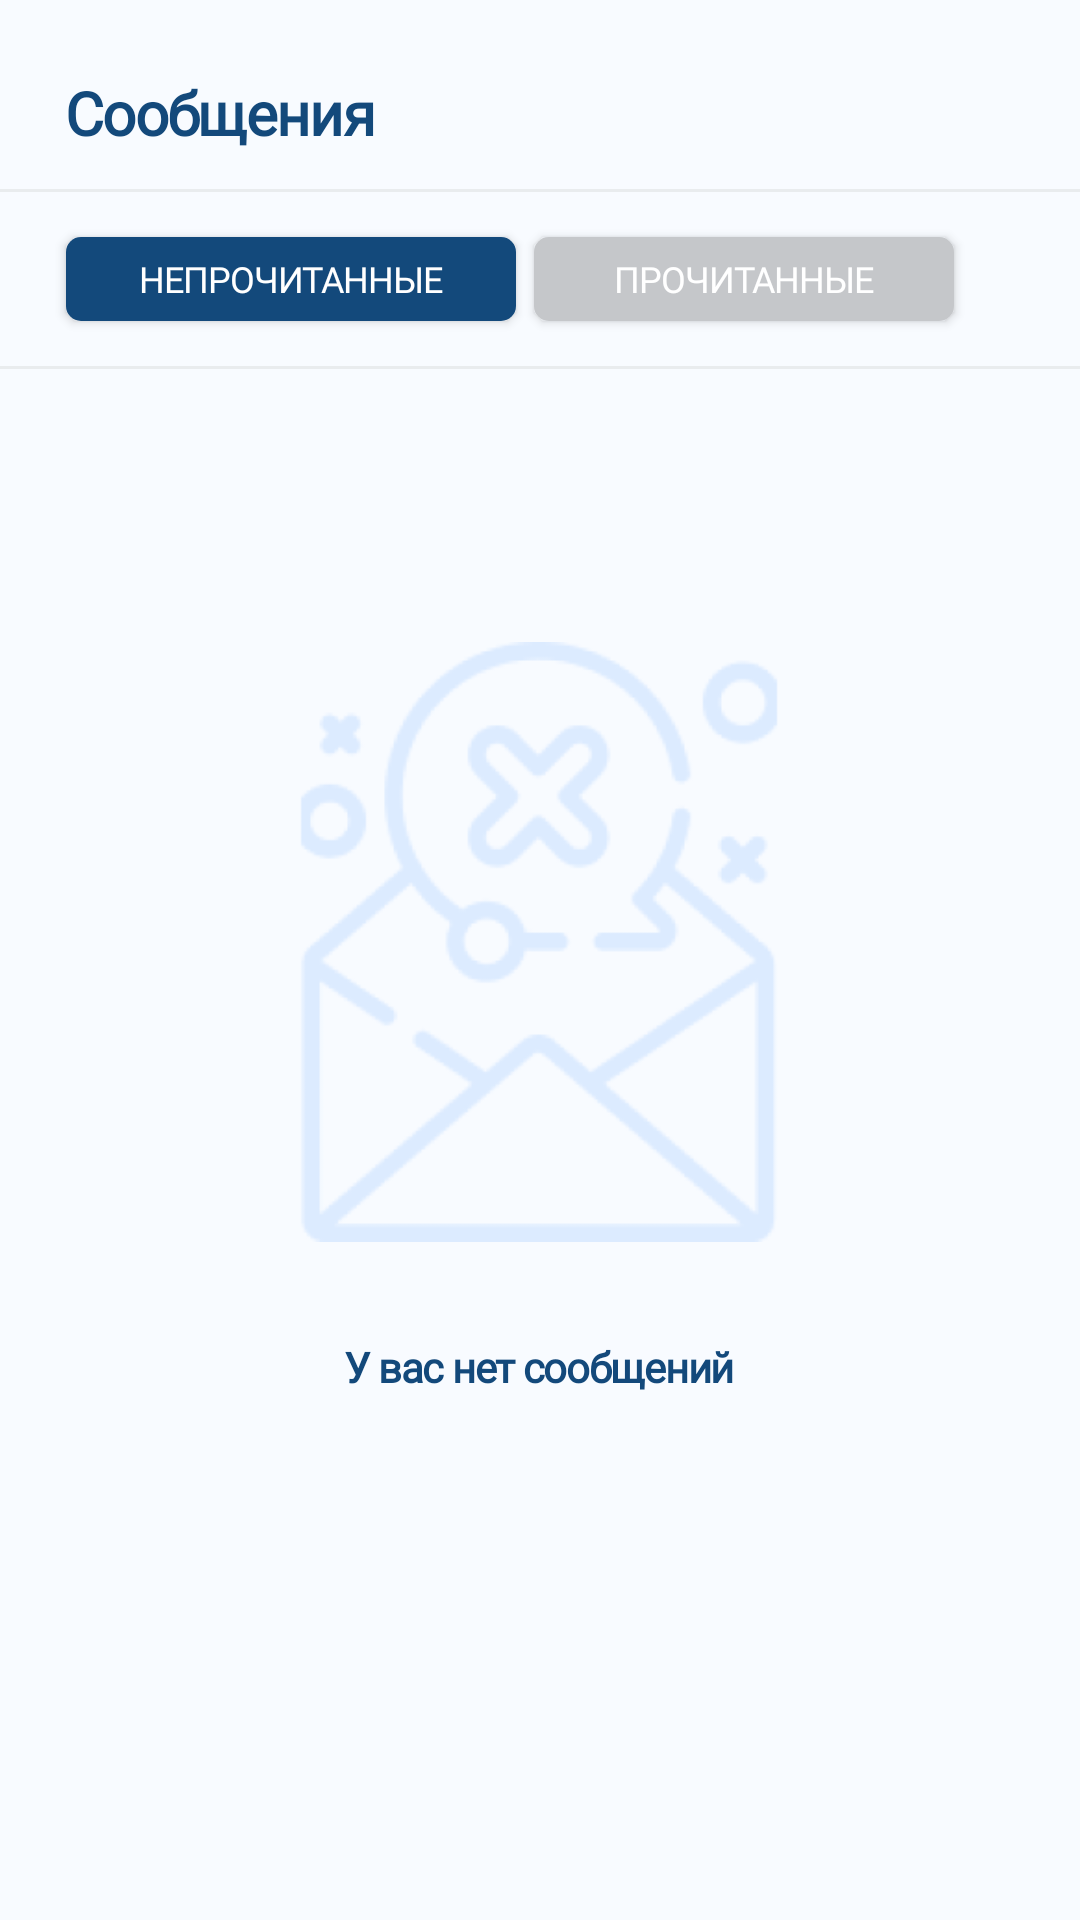

Android layout source for this screen:
<!-- AndroidManifest.xml: application theme Theme.VuzApp -->
<!-- res/layout/nomessage_main.xml -->
<?xml version="1.0" encoding="utf-8"?>
<LinearLayout xmlns:android="http://schemas.android.com/apk/res/android"
    xmlns:app="http://schemas.android.com/apk/res-auto"
    xmlns:tools="http://schemas.android.com/tools"
    android:layout_width="match_parent"
    android:layout_height="match_parent"
    android:background="@color/layoutColour"
    android:orientation="vertical">

    <TextView
        android:layout_width="wrap_content"
        android:layout_height="wrap_content"
        android:layout_marginStart="22dp"
        android:layout_marginTop="24dp"
        android:fontFamily="@font/rubik_bold"
        android:letterSpacing="-0.03"
        android:text="Сообщения"
        android:textAlignment="center"
        android:textColor="@color/authorColour"
        android:textSize="20sp"
        android:textStyle="bold" />

    <View
        android:layout_width="match_parent"
        android:layout_height="1dp"
        android:layout_marginTop="12dp"
        android:background="#E9ECEE" />

    <LinearLayout
        android:layout_width="match_parent"
        android:layout_height="wrap_content"
        android:orientation="horizontal"
        android:paddingVertical="9dp">

        <com.google.android.material.button.MaterialButton
            android:id="@+id/paidButton"
            android:layout_width="150dp"
            android:layout_height="40dp"
            android:layout_marginStart="22dp"
            android:gravity="center"
            android:letterSpacing="-0.03"
            android:paddingVertical="3dp"
            android:text="Непрочитанные"
            android:textSize="12sp"
            app:backgroundTint="@color/colorPrimaryDark"
            app:cornerRadius="5dp" />

        <com.google.android.material.button.MaterialButton
            android:id="@+id/waitingpayButton"
            android:layout_width="140dp"
            android:layout_height="40dp"
            android:layout_marginStart="6dp"
            android:gravity="center"
            android:letterSpacing="-0.03"
            android:paddingVertical="3dp"
            android:text="Прочитанные"
            android:textSize="12sp"
            app:backgroundTint="@color/layoutNotColour"
            app:cornerRadius="5dp" />

    </LinearLayout>
    <View
        android:layout_width="match_parent"
        android:layout_height="1dp"
        android:background="#E9ECEE" />

    <ImageView
        android:layout_width="200dp"
        android:layout_height="230dp"
        android:layout_gravity="center"
        android:layout_marginTop="76dp"
        app:srcCompat="@mipmap/ic_no_message_foreground" />

    <TextView
        android:layout_width="wrap_content"
        android:layout_height="wrap_content"
        android:layout_gravity="center_horizontal"
        android:layout_marginTop="17dp"
        android:gravity="center"
        android:letterSpacing="-0.03"
        android:text="У вас нет сообщений"
        android:textColor="@color/authorColour"
        android:textSize="14sp"
        android:textStyle="bold" />


</LinearLayout>
<!-- resources referenced by this layout -->
<resources>
  <color name="authorColour">#13497B</color>
  <color name="colorPrimaryDark">#13497B</color>
  <color name="layoutColour">#F8FBFF</color>
  <color name="layoutNotColour">#C5C7CA</color>
  <!-- mipmap ic_no_message_foreground: png bitmap (mipmap-hdpi, 5752 bytes) -->
  <style name="Theme.VuzApp" parent="Theme.MaterialComponents.DayNight.NoActionBar">
          
          <item name="colorPrimary">@color/purple_500</item>
          <item name="colorPrimaryVariant">@color/purple_700</item>
          <item name="colorOnPrimary">@color/white</item>
          
          <item name="colorSecondary">@color/teal_200</item>
          <item name="colorSecondaryVariant">@color/teal_700</item>
          <item name="colorOnSecondary">@color/black</item>
          
          <item name="android:statusBarColor" tools:targetApi="l">?attr/colorPrimaryVariant</item>
          
          <item name="fontFamily">@font/rubik</item>
      </style>
  <color name="purple_500">#FF6200EE</color>
  <color name="purple_700">#FF3700B3</color>
  <color name="white">#FFFFFFFF</color>
  <color name="teal_200">#FF03DAC5</color>
  <color name="teal_700">#FF018786</color>
  <color name="black">#FF000000</color>
</resources>
